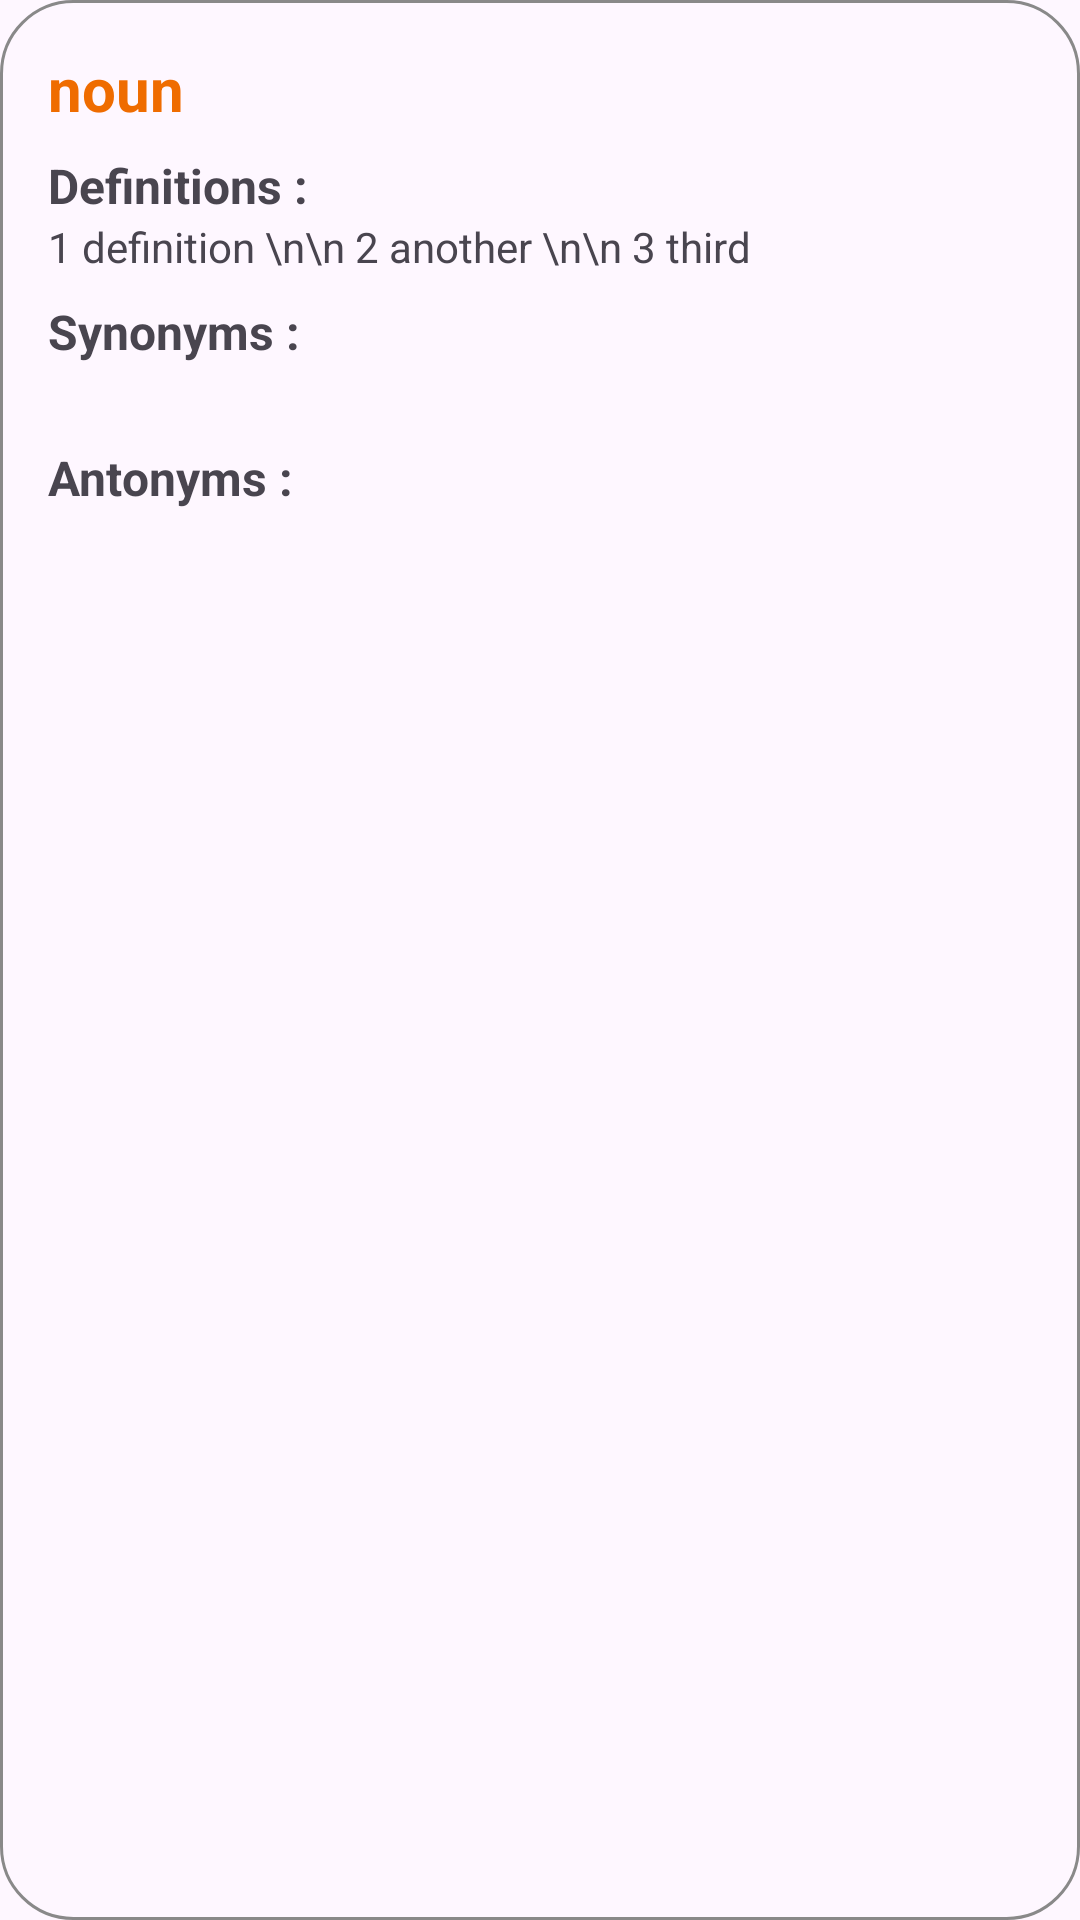

The Android layout XML behind this screen, and the referenced resources:
<!-- AndroidManifest.xml: application theme Theme.WordWhiz -->
<!-- res/layout/meaning_recycler_row.xml -->
<?xml version="1.0" encoding="utf-8"?>
<LinearLayout xmlns:android="http://schemas.android.com/apk/res/android"
    android:orientation="vertical"
    android:layout_width="match_parent"
    android:layout_height="wrap_content"
    android:padding="16dp"
    android:layout_marginVertical="8dp"
    android:layout_marginBottom="20dp"
    android:background="@drawable/rounded_corner"
    android:paddingBottom="15dp"
    >

    <TextView
        android:layout_width="match_parent"
        android:layout_height="wrap_content"
        android:text="noun"
        android:textStyle="bold"
        android:textSize="20sp"
        android:textColor="@color/my_primary"
        android:id="@+id/part_of_speech_textview"/>

    <TextView
        android:layout_width="match_parent"
        android:layout_height="wrap_content"
        android:layout_marginTop="8dp"
        android:textStyle="bold"
        android:text="Definitions : "
        android:textSize="16sp"/>

    <TextView
        android:layout_width="match_parent"
        android:layout_height="wrap_content"
        android:text="1 definition \n\n 2 another \n\n 3 third"
        android:id="@+id/definitions_textview"/>

    <TextView
        android:layout_width="match_parent"
        android:layout_height="wrap_content"
        android:layout_marginTop="8dp"
        android:textStyle="bold"
        android:text="Synonyms : "
        android:id="@+id/synonyms_title_textview"
        android:textSize="16sp"/>

    <TextView
        android:layout_width="match_parent"
        android:layout_height="wrap_content"
        android:id="@+id/synonyms_textview"
        />

    <TextView
        android:layout_width="match_parent"
        android:layout_height="wrap_content"
        android:layout_marginTop="8dp"
        android:textStyle="bold"
        android:text="Antonyms : "
        android:id="@+id/antonyms_title_textview"
        android:textSize="16sp"/>

    <TextView
        android:layout_width="match_parent"
        android:layout_height="wrap_content"
        android:id="@+id/antonyms_textview"
        />




</LinearLayout>
<!-- resources referenced by this layout -->
<resources>
  <color name="my_primary">#EF6C00</color>
  <!-- drawable rounded_corner (drawable) -->
  <?xml version="1.0" encoding="utf-8"?>
  <shape xmlns:android="http://schemas.android.com/apk/res/android"
      android:shape="rectangle"
      >
      <corners android:radius="24dp"/>
  
      <stroke android:width="1dp"
          android:color="@color/grey"/>
  
  
  </shape>
  <style name="Theme.WordWhiz" parent="Base.Theme.WordWhiz" />
  <color name="grey">#898989</color>
  <style name="Base.Theme.WordWhiz" parent="Theme.Material3.DayNight.NoActionBar">
          
           <item name="colorPrimary">@color/my_primary</item>
      </style>
</resources>
